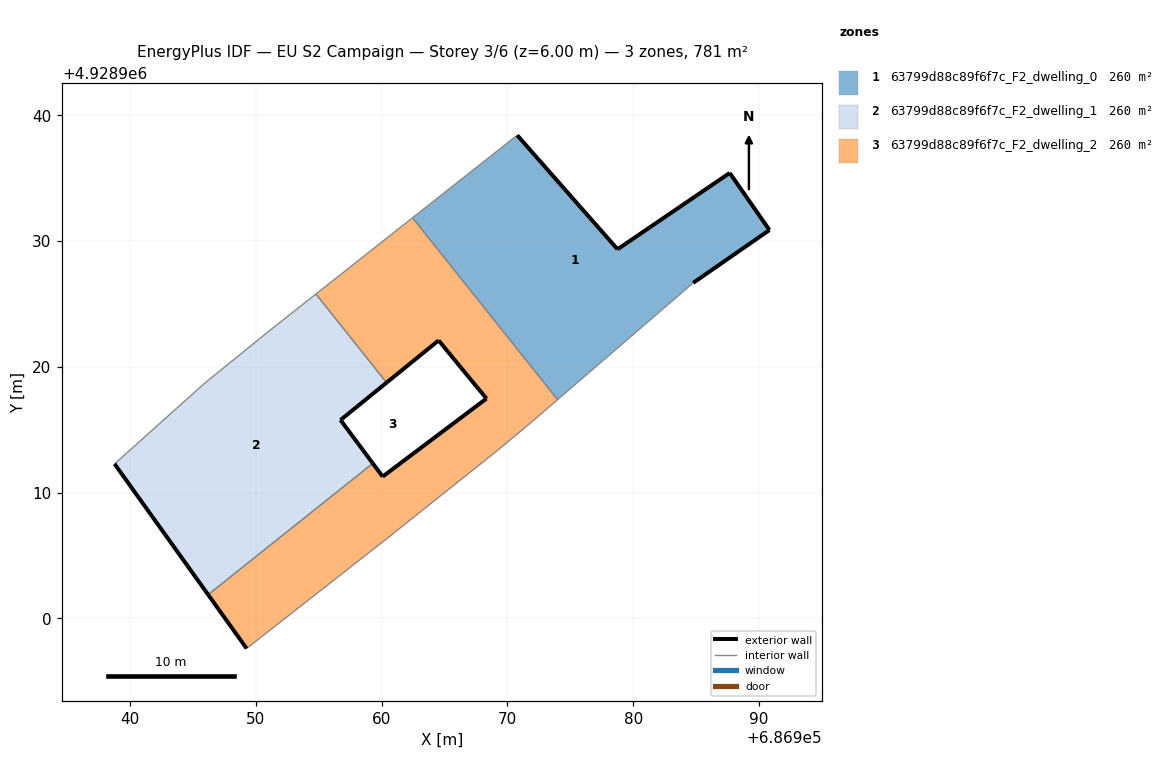
=== STOREY PLAN SPEC (per zone: floor XY polygon, exterior-wall plan segments, windows/doors) ===
zone 1: 63799d88c89f6f7c_F2_dwelling_0  (260.3 m²)
  floor: (686984.78, 4928926.68) (686990.84, 4928930.88) (686987.68, 4928935.42) (686978.76, 4928929.35) (686970.78, 4928938.42) (686962.46, 4928931.86) (686973.99, 4928917.39)
  exterior wall: (686978.76, 4928929.35) – (686987.68, 4928935.42)  [10.8 m]
  exterior wall: (686987.68, 4928935.42) – (686990.84, 4928930.88)  [5.5 m]
  exterior wall: (686990.84, 4928930.88) – (686984.78, 4928926.68)  [7.4 m]
  exterior wall: (686970.78, 4928938.42) – (686978.76, 4928929.35)  [12.1 m]
  interior walls: 3
zone 2: 63799d88c89f6f7c_F2_dwelling_1  (260.3 m²)
  floor: (686959.30, 4928912.32) (686956.73, 4928915.77) (686960.39, 4928918.74) (686954.77, 4928925.79) (686950.92, 4928922.75) (686945.95, 4928918.72) (686938.76, 4928912.28) (686946.20, 4928901.88)
  exterior wall: (686960.39, 4928918.74) – (686956.73, 4928915.77)  [4.7 m]
  exterior wall: (686956.73, 4928915.77) – (686959.30, 4928912.32)  [4.3 m]
  exterior wall: (686946.20, 4928901.88) – (686938.76, 4928912.28)  [12.8 m]
  interior walls: 5
zone 3: 63799d88c89f6f7c_F2_dwelling_2  (260.3 m²)
  floor: (686960.38, 4928906.31) (686969.21, 4928913.35) (686971.89, 4928915.58) (686973.99, 4928917.39) (686962.46, 4928931.86) (686954.77, 4928925.79) (686960.39, 4928918.74) (686964.53, 4928922.10) (686967.57, 4928918.40) (686968.34, 4928917.48) (686960.08, 4928911.27) (686959.30, 4928912.32) (686946.20, 4928901.88) (686949.26, 4928897.60)
  exterior wall: (686959.30, 4928912.32) – (686960.08, 4928911.27)  [1.3 m]
  exterior wall: (686960.08, 4928911.27) – (686968.34, 4928917.48)  [10.3 m]
  exterior wall: (686968.34, 4928917.48) – (686967.57, 4928918.40)  [1.2 m]
  exterior wall: (686967.57, 4928918.40) – (686964.53, 4928922.10)  [4.8 m]
  exterior wall: (686964.53, 4928922.10) – (686960.39, 4928918.74)  [5.3 m]
  exterior wall: (686949.26, 4928897.60) – (686946.20, 4928901.88)  [5.3 m]
  interior walls: 8

=== DERIVED (storey summary) ===
Building: EU S2 Campaign
Storey: 3 of 6  (floor level z = 6.00 m)
Storey gross floor area: 780.9 m²
Zones on this storey: 3
  - 63799d88c89f6f7c_F2_dwelling_0: floor 260.3 m²; exterior wall 35.8 m (107.3 m²); WWR 0.0%
  - 63799d88c89f6f7c_F2_dwelling_1: floor 260.3 m²; exterior wall 21.8 m (65.4 m²); WWR 0.0%
  - 63799d88c89f6f7c_F2_dwelling_2: floor 260.3 m²; exterior wall 28.2 m (84.7 m²); WWR 0.0%
Zone adjacency (shared interzone walls):
  - 63799d88c89f6f7c_F2_dwelling_0 ↔ 63799d88c89f6f7c_F2_dwelling_2
  - 63799d88c89f6f7c_F2_dwelling_1 ↔ 63799d88c89f6f7c_F2_dwelling_2